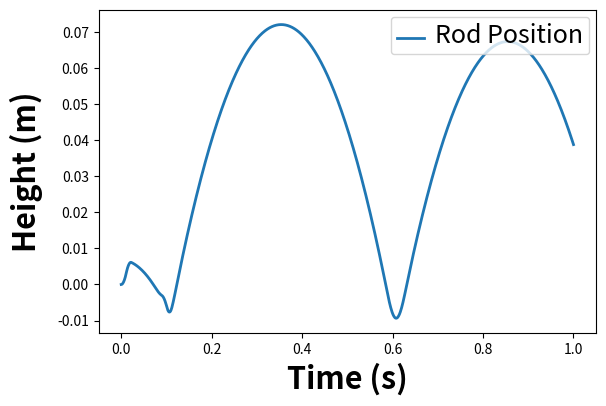
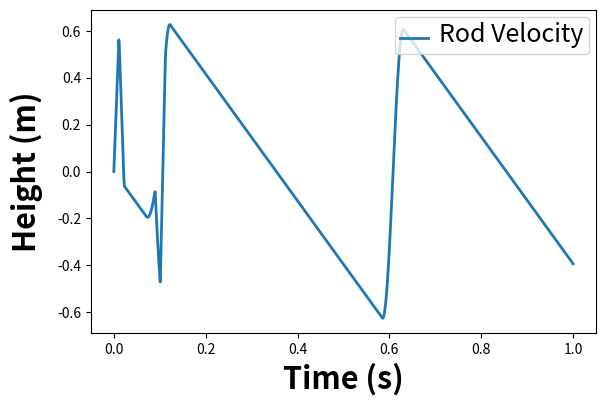
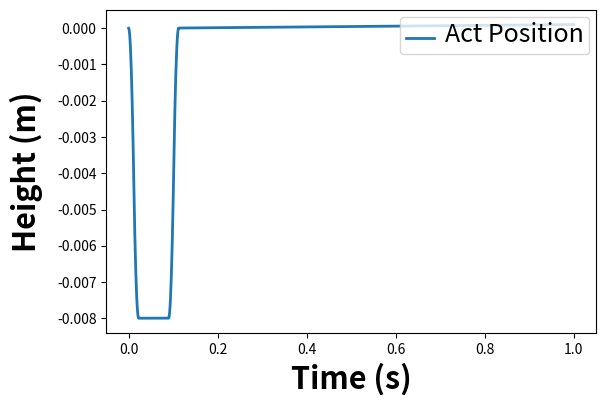
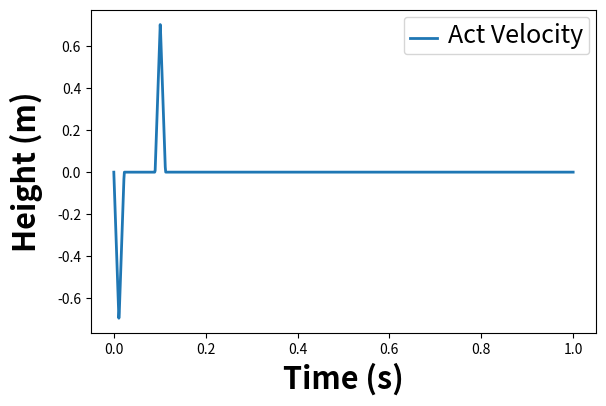

The script that saved these images, in order:
#! /usr/bin/env python

##########################################################################################
# jumping_ODE.py
#
# Simulation of the pogo-stick style jumping robot
#
#
# Created: 03/02/21
# [redacted]
# [redacted]
# [redacted]
#
# Modified:
#   * 
#
##########################################################################################

import numpy as np
from scipy.integrate import solve_ivp
import matplotlib.pyplot as plt


class PogoODE():
    def __init__(self, ma, mp, k, z, A_max, V_max, Distance, Spacing):
        self.g = 0.276 * 9.81           # m/s**2
        self.ma = ma            # actuator mass (kg) 
        self.mp = mp            # rod mass (kg) 
        self.m = ma + mp        # total mass (kg)
        
        self.k = k              # Spring consant (N/m)
        self.wn = np.sqrt(self.k / self.m) # Natural Freq (rad)
        
        # Calculate damping coeff
        self.z = z              # damping ratio (0.01 from paper)
        self.c = 2 * self.z * self.wn * self.m

        # Set input paramters
        self.A_max = A_max       # 46-92 N peak force on data sheet
        self.V_max = V_max       # Maximum velocity 
        self.Distance = Distance # Move distance of actuator (m)
        self.Spacing = Spacing   # Time spacing between two bang-bang inputs (s)
        
        # These are the times for a bang-coast-bang input 
        t1 = 0
        t2 = (self.V_max / self.A_max) + t1
        t3 = (self.Distance / self.V_max) + t1
        t4 = (t2 + t3) - t1
        self.end_time = t4

        if t3 <= t2: # command should be bang-bang, not bang-coast-bang
            t2 = np.sqrt(self.Distance / self.A_max) + t1
            t3 = 2 * np.sqrt(self.Distance / self.A_max) + t1
            self.end_time = t3


    def eq_of_motion(self, t, w):
        """
        Defines the differential equations for the coupled spring-mass system.

        Arguments:
            w :  vector of the state variables:
              w = [x, x_dot, x_act, x_act_dot]
            t :  time
            p :  vector of the parameters:
              p = [mp, ma, k, c, g]
        """
        x, x_dot, x_act, x_act_dot = w
        
        # determine contact with ground or not
        if x > 0: 
            contact = 0
        else:
            contact = 1
            
        # Create f = (x1',x2',x3',x4'):
        sys_ODE = [x_dot,
                   -contact / self.m * (self.k * x + self.c * x_dot) - self.ma / self.m * self.jump_act(t) - self.g,
                   x_act_dot,
                   self.jump_act(t)]
        
        return sys_ODE


    def jump_act(self, t):
        '''
        Jumping actuator input
        ''' 
                    
        # Bang-Bang-style jumping
        jump_neg = self.accel_input(t, self.A_max, self.V_max, self.Distance)
        jump_pos = self.accel_input(t, self.A_max, self.V_max, (0.008), Start_time=self.end_time + self.Spacing)
        
        jump = (-jump_neg + jump_pos)
        
        return jump


    def accel_input(self, t, Amax, Vmax, Distance, Start_time=0):
        '''
        # Function returns acceleration at a given timestep based on user input
        #
        # Amax = maximum accel, assumed to besymmetric +/-
        # Vmax = maximum velocity, assumed to be symmetric in +/-
        # Distance = desired travel distance 
        # StartTime = Time command should begin
        # CurrTime = current time 
        # Shaper = array of the form [Ti Ai] - matches output format of shaper functions
        #           in toolbox
        #          * If no Shaper input is given, then unshaped in run
        #          * If Shaper is empty, then unshaped is run
        #
        #
        # Assumptions:
        #   * +/- maximums are of same amplitude
        #   * command will begin at StartTime (default = 0)
        #   * rest-to-rest bang-coast-bang move (before shaping)
        #
        '''

        # These are the times for a bang-coast-bang input 
        t1 = Start_time
        t2 = (Vmax / Amax) + t1
        t3 = (Distance / Vmax) + t1
        t4 = (t2 + t3) - t1
        end_time = t4

        if t3 <= t2: # command should be bang-bang, not bang-coast-bang
            t2 = np.sqrt(Distance / Amax) + t1
            t3 = 2 * np.sqrt(Distance / Amax) + t1
            end_time = t3
        
            accel = Amax * (t > t1) - 2 * Amax * (t > t2) + Amax * (t > t3)

        else: # command is bang-coast-bang
            accel = Amax * (t > t1) - Amax * (t > t2) - Amax * (t > t3) + Amax * (t > t4)

        return accel


    
    def run_simulation(self, x0, duration=1.0, max_step=0.001):
        """
        Run the simluation 
        
        Arguments
          x0 : array of initial conditions 
               [x_init, x_dot_init, x_act_init, x_act_dot_init]
          duration : how long to run for each simulation
          
        Returns
          solution : the solution of the ODE
        """
        
        # ODE solver parameters
        abserr = 1.0e-6
        relerr = 1.0e-6
        numpoints = int(duration / max_step + 1)
        
        # Create the time samples for the output of the ODE solver.
        t = np.linspace(0, duration, numpoints)
        
        # Call the ODE solver -- This is the actual simulation part
        solution = solve_ivp(fun=self.eq_of_motion, 
                            t_span=[0, duration], 
                            y0=x0, 
                            dense_output=True,
                            t_eval=t, 
                            max_step=max_step, 
                            atol=abserr, 
                            rtol=relerr,
                            # method='Radau',
                            )

        if not solution.success: 
            # The ODE solver failed. Notify the user and print the error message
            print('ODE solution terminated before desired final time.')
            print('Be *very* careful trusting the results.')
            print('Message: {}'.format(solution.message))

        # Parse the time and response arrays from the OdeResult object
        sim_time = solution.t
        response = solution.y
        return sim_time, response


if __name__ == "__main__":

    m_rod = 0.175               # mass of the pogo-stick rod (kg)
    m_act = 1.003               # mass of the pogo-stick rod (kg)
    mass = m_rod + m_act        # total mass (kg)
    f = 11.13                   # natural freq. (rad)
    wn = f * (2 * np.pi)        # Robot frequency (rad/s)
    zeta = 0.01                 # Robot damping ratio
    c = 2 * zeta * wn * mass    # Calculate damping coeff
    k = mass * wn**2            # Calulate spring constant
    # k = 150

    A_max = 63.2      # max acceleration of actuator (m/s^2)
    V_max = 2.0       # max velocity of actuator (m/s)
    Distance = 0.008  # Distance to move actuator in jump command (m)
    Spacing = 0.75 * (1 / f)  # Space commands by 0.5*period of oscillation
    
    pogo_stick = PogoODE(m_act, m_rod, k, zeta, A_max, V_max, Distance, Spacing)
    
    x_init = 0.0
    x_dot_init = 0.0
    x_act_init = 0.0
    x_act_dot_init = 0.0
    
    x0 = [x_init, x_dot_init, x_act_init, x_act_dot_init]

    sim_time, timeseries = pogo_stick.run_simulation(x0, duration=1.0)

    
    ##################################################################################################
    # Set the plot size - 3x2 aspect ratio is best
    fig = plt.figure(figsize=(6,4))
    ax = plt.gca()

    # Define the X and Y axis labels
    plt.xlabel(r'Time (s)', fontsize=22, weight='bold', labelpad=5)
    plt.ylabel(r'Height (m)', fontsize=22, weight='bold', labelpad=10)

    plt.plot(sim_time, timeseries[0], linewidth=2, linestyle='-', label=r"Rod Position")

    # uncomment below and set limits if needed
    # plt.xlim(0,4)
    # plt.ylim(bottom=None, top=1.5)

    # Create the legend, then fix the fontsize
    leg = plt.legend(loc='upper right', ncol = 1, fancybox=True)
    ltext  = leg.get_texts()
    plt.setp(ltext,fontsize=18)

    # Adjust the page layout filling the page using the new tight_layout command
    plt.tight_layout(pad=0.5)

    ##################################################################################################
    # Set the plot size - 3x2 aspect ratio is best
    fig = plt.figure(figsize=(6,4))
    ax = plt.gca()

    # Define the X and Y axis labels
    plt.xlabel(r'Time (s)', fontsize=22, weight='bold', labelpad=5)
    plt.ylabel(r'Height (m)', fontsize=22, weight='bold', labelpad=10)

    plt.plot(sim_time, timeseries[1], linewidth=2, linestyle='-', label=r"Rod Velocity")

    # uncomment below and set limits if needed
    # plt.xlim(0,4)
    # plt.ylim(bottom=None, top=1.5)

    # Create the legend, then fix the fontsize
    leg = plt.legend(loc='upper right', ncol = 1, fancybox=True)
    ltext  = leg.get_texts()
    plt.setp(ltext,fontsize=18)

    # Adjust the page layout filling the page using the new tight_layout command
    plt.tight_layout(pad=0.5)

    ##################################################################################################
    # Set the plot size - 3x2 aspect ratio is best
    fig = plt.figure(figsize=(6,4))
    ax = plt.gca()

    # Define the X and Y axis labels
    plt.xlabel(r'Time (s)', fontsize=22, weight='bold', labelpad=5)
    plt.ylabel(r'Height (m)', fontsize=22, weight='bold', labelpad=10)

    plt.plot(sim_time, timeseries[2], linewidth=2, linestyle='-', label=r"Act Position")

    # uncomment below and set limits if needed
    # plt.xlim(0,4)
    # plt.ylim(bottom=None, top=1.5)

    # Create the legend, then fix the fontsize
    leg = plt.legend(loc='upper right', ncol = 1, fancybox=True)
    ltext  = leg.get_texts()
    plt.setp(ltext,fontsize=18)

    # Adjust the page layout filling the page using the new tight_layout command
    plt.tight_layout(pad=0.5)

    ##################################################################################################
    # Set the plot size - 3x2 aspect ratio is best
    fig = plt.figure(figsize=(6,4))
    ax = plt.gca()

    # Define the X and Y axis labels
    plt.xlabel(r'Time (s)', fontsize=22, weight='bold', labelpad=5)
    plt.ylabel(r'Height (m)', fontsize=22, weight='bold', labelpad=10)

    plt.plot(sim_time, timeseries[3], linewidth=2, linestyle='-', label=r"Act Velocity")

    # uncomment below and set limits if needed
    # plt.xlim(0,4)
    # plt.ylim(bottom=None, top=1.5)

    # Create the legend, then fix the fontsize
    leg = plt.legend(loc='upper right', ncol = 1, fancybox=True)
    ltext  = leg.get_texts()
    plt.setp(ltext,fontsize=18)

    # Adjust the page layout filling the page using the new tight_layout command
    plt.tight_layout(pad=0.5)

    plt.show()
